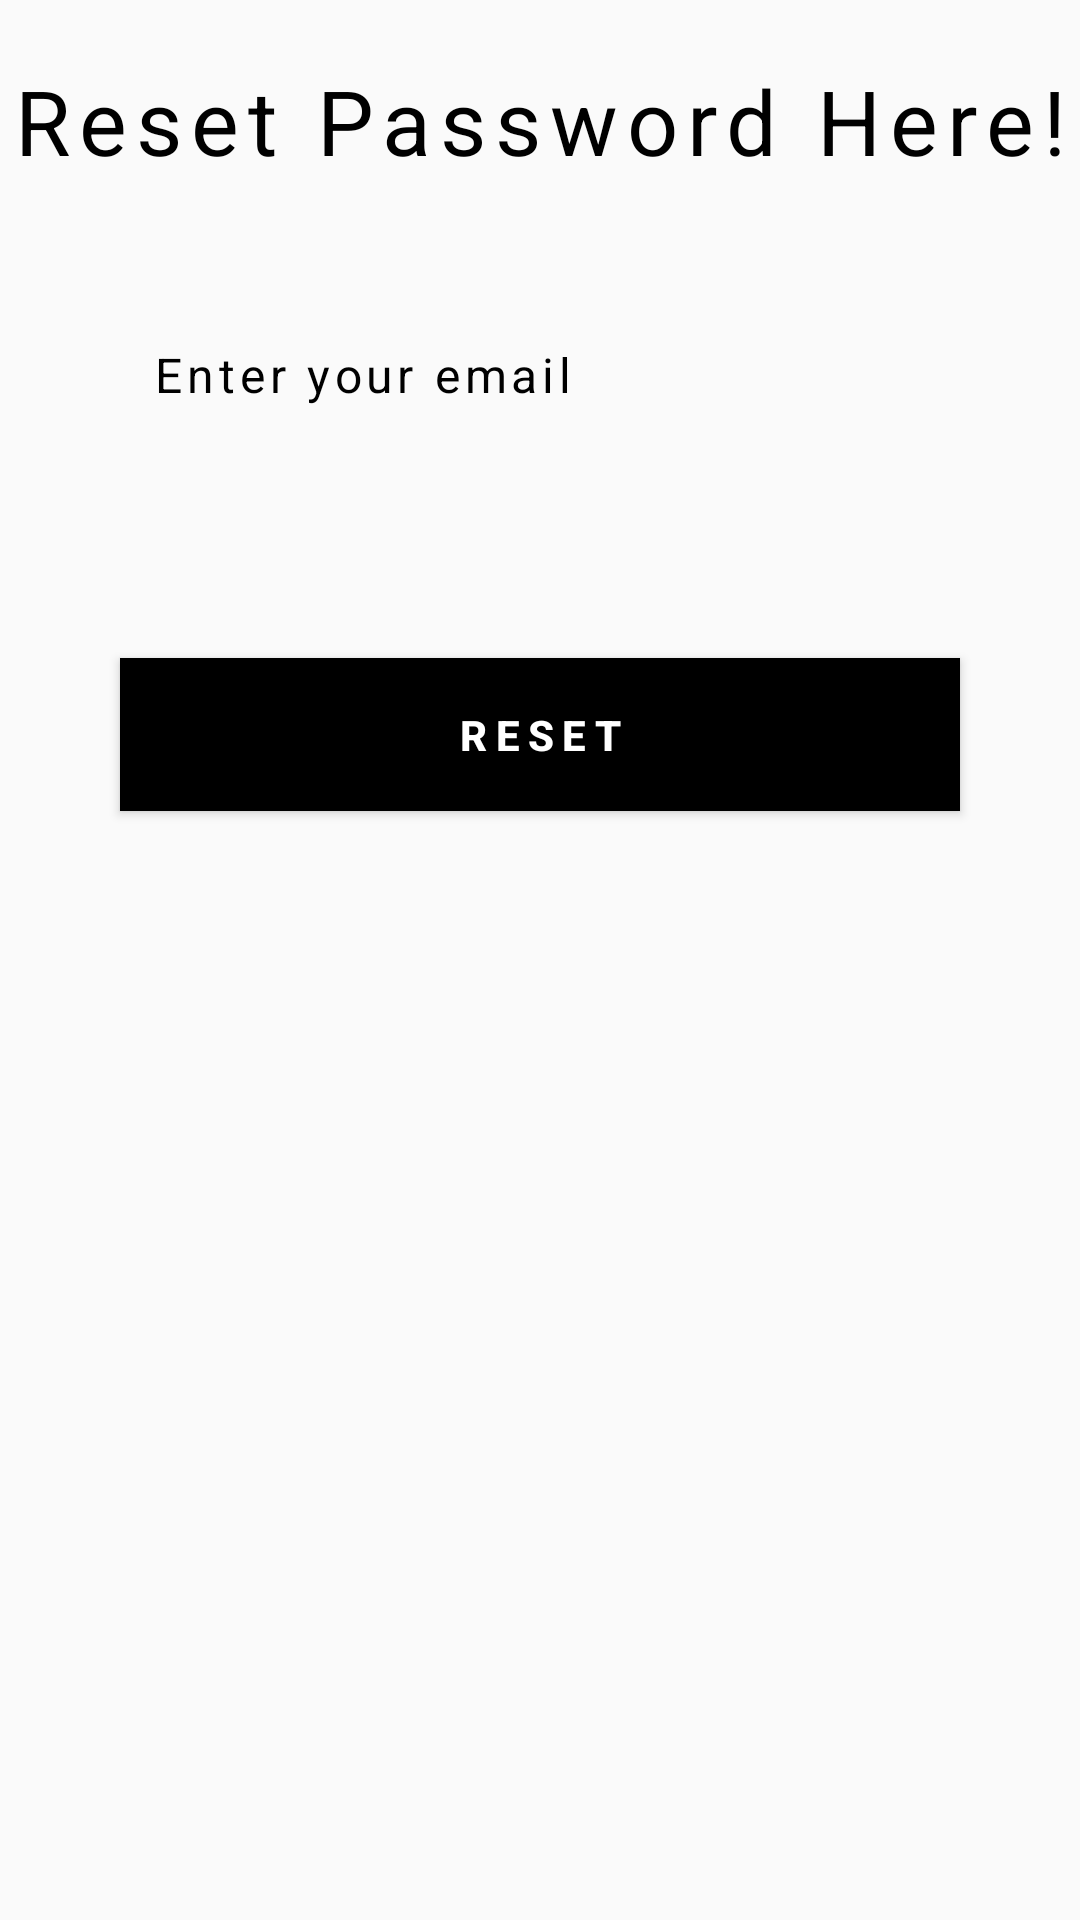

Reconstruct the res/layout file that produces this screen, plus the resources it refers to.
<!-- AndroidManifest.xml: application theme AppTheme -->
<!-- res/layout/activity_forgot_password.xml -->
<?xml version="1.0" encoding="utf-8"?>
<LinearLayout xmlns:android="http://schemas.android.com/apk/res/android"
    xmlns:app="http://schemas.android.com/apk/res-auto"
    xmlns:tools="http://schemas.android.com/tools"
    android:layout_width="match_parent"
    android:layout_height="match_parent"
    android:orientation="vertical"
    tools:context=".ForgotPassword">


    <TextView
        android:id="@+id/resetTextView"
        android:layout_width="match_parent"
        android:layout_height="wrap_content"
        android:gravity="center"
        android:letterSpacing="0.1"
        android:text="Reset Password Here!"
        android:layout_marginTop="20dp"
        android:textColor="#000000"
        android:textSize="30dp" />

    <LinearLayout
        android:layout_width="match_parent"
        android:layout_height="wrap_content"
        android:orientation="horizontal"
        android:layout_marginTop="30dp"
        android:padding="16dp">

        <ImageView
            android:layout_width="20dp"
            android:layout_height="20dp"
            android:layout_gravity="center"
            android:src="@drawable/usrusr" />

        <EditText
            android:id="@+id/resetUserEmail"
            android:layout_width="match_parent"
            android:layout_height="37dp"
            android:layout_marginLeft="15dp"
            android:background="#00000000"
            android:hint="Enter your email"
            android:inputType="text"
            android:letterSpacing="0.1"
            android:textColor="#000000"
            android:textColorHint="#000000"
            android:textSize="16dp" />

    </LinearLayout>

    <Button
        android:id="@+id/resetButton"
        android:layout_width="match_parent"
        android:layout_height="wrap_content"
        android:layout_gravity="bottom"
        android:layout_marginLeft="40dp"
        android:layout_marginTop="60dp"
        android:layout_marginRight="40dp"
        android:layout_marginBottom="50dp"
        android:background="#000000"
        android:gravity="center"
        android:letterSpacing="0.2"
        android:padding="16dp"
        android:text="RESET"
        android:textColor="#FFFFFF"
        android:textStyle="bold" />


</LinearLayout>
<!-- resources referenced by this layout -->
<resources>
  <style name="AppTheme" parent="Theme.AppCompat.Light.NoActionBar">
          
          <item name="colorPrimary">@color/colorPrimary</item>
          <item name="colorPrimaryDark">@color/colorPrimaryDark</item>
  
          <item name="colorAccent">#FFFFFF</item>
  
      </style>
  <!-- not gathered from this repository: default colours our renderer supplied (Android Studio template values) -->
  <color name="colorPrimary">#FF6200EE</color>
  <color name="colorPrimaryDark">#FF3700B3</color>
</resources>
